pico-8 play session: hold ← + tap ❎

[t = 6 s] hold ← ~6s, tap ❎ ~10×
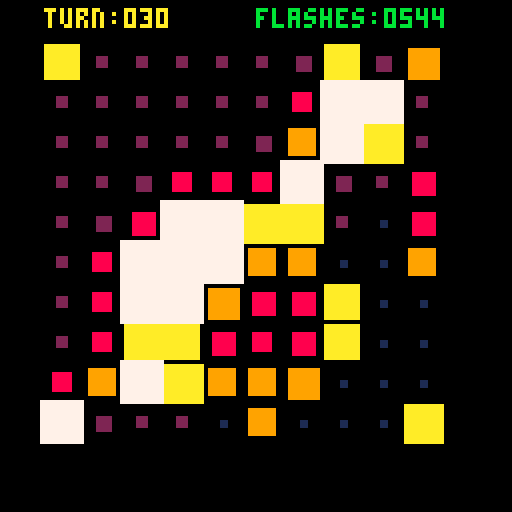
[t = 8 s] hold ← ~8s, tap ❎ ~14×
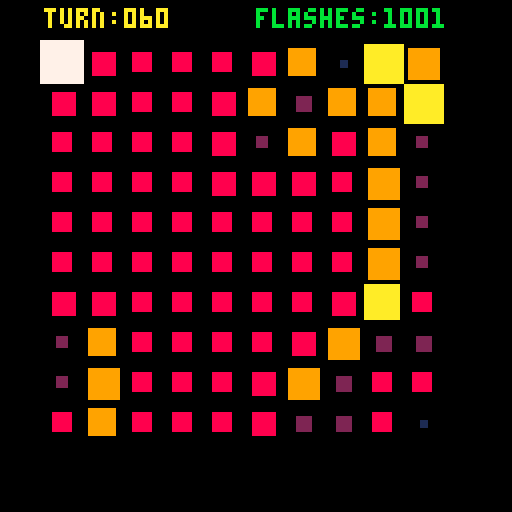

pico-8 cartridge
version 29
__lua__
--
-- by neil popham

function round(x)
 return flr(x+0.5)
end

function lpad(x,n)
 n=n or 2
 return sub("0000000"..x,-n)
end

function storedigits()
 cls()
 print("0123456789",0,0,7)
 pixels={}
 for n=0,9 do
  pixels[n+1]={}
  for x=1,3 do
   pixels[n+1][x]={}
   for y=1,7 do
    if pget(x-1+n*4,y-1)==7 then pixels[n+1][x][y]=1 end
   end
  end
 end
end

function drawstoreddigit(d,x,y,c,w,h)
 w=w or 4
 h=h or 4
 for px,a in pairs(pixels[d+1]) do
  for py,_ in pairs(a) do
   local x1=x+(px-1)*w
   local y1=y+(py-1)*h
   rectfill(x1,y1,x1+w-1,y1+h-1,c)
   --pset(x1,y1,9)
  end
 end
 return w*3
end

function drawstorednumber(n,x,y,c,w,h)
 w=w or 4
 h=h or 4
 local s=tostr(n)
 for i=1,#s do
  local w=drawstoreddigit(sub(s,i,i),x,y,c,w,h)
  x+=w+2
 end
end

function _init()

 storedigits()

 data={
  "5483143223",
  "2745854711",
  "5264556173",
  "6141336146",
  "6357385478",
  "4167524645",
  "2176841721",
  "6882881134",
  "4846848554",
  "5283751526",
 }

 data={
  "5251578181",
  "6158452313",
  "1818578571",
  "3844615143",
  "6857251244",
  "2375817613",
  "8883514435",
  "2321265735",
  "2857275182",
  "4821156644",
 }

 for y,row in pairs(data) do
   data[y] = split(row, "", true)
 end

 ticks=0
 total=0;
 limit=100;
 flashes=0
 turn=0
 totalat100=0
 offsets={};
 for x=-1,1 do
  for y=-1,1 do
   if not (x==0 and y==0) then
    add(offsets, {x, y})
   end
  end
 end

end

function _update()
 if ticks%3~=0 then return end
 ticks+=1
 if flashes==100 then return end
 turn+=1
 printh(turn.." "..total)
 queue={}
 flashes=0
 for y,row in pairs(data) do
  for x,_ in pairs(row) do
   data[y][x]+=1
   add(queue, {x, y})
  end
 end
 while #queue>0 do
  item=del(queue, queue[1])
  local x=item[1]
  local y=item[2]
  energy=data[y][x]
  if energy>9 then
   data[y][x]=0
   flashes+=1
   for offset in all(offsets) do
    oy=y+offset[2]
    if data[oy]~=nil then
     ox=x+offset[1]
     energy=data[oy][ox]==nil and 0 or data[oy][ox]
     if energy>0 then
      data[oy][ox]+=1
      add(queue,{ox, oy})
     end
    end
   end
  end
 end
 total+=flashes
 if turn==limit then
  totalat100=total
  printh("total:"..total)
 end
end

function _draw()
 cls(0)
 local cols={1,2,2,8,8,9,9,10,10}
 local x,y,row,energy
 for y,row in pairs(data) do
  for x,energy in pairs(row) do
   local sx=x*10
   local sy=y*10
   local size=energy==0 and 10 or energy
   --if (energy>0) then
    sx+=(ceil(5-size/2))
    sy+=(ceil(5-size/2))
   --end
   rectfill(sx,sy,sx+size,sy+size,energy==0 and 7 or cols[energy])
  end
 end
 if turn>=limit then
  --drawstorednumber(totalat100,30,91,8,4,4)
  --drawstorednumber(totalat100,30,90,14,4,4)
 end
 print("turn:"..lpad(turn,3),11,2,10)
 print("flashes:"..lpad(totalat100==0 and total or totalat100,4),64,2,11)
 --print(ticks,0,120,1)
 ticks+=1
end
